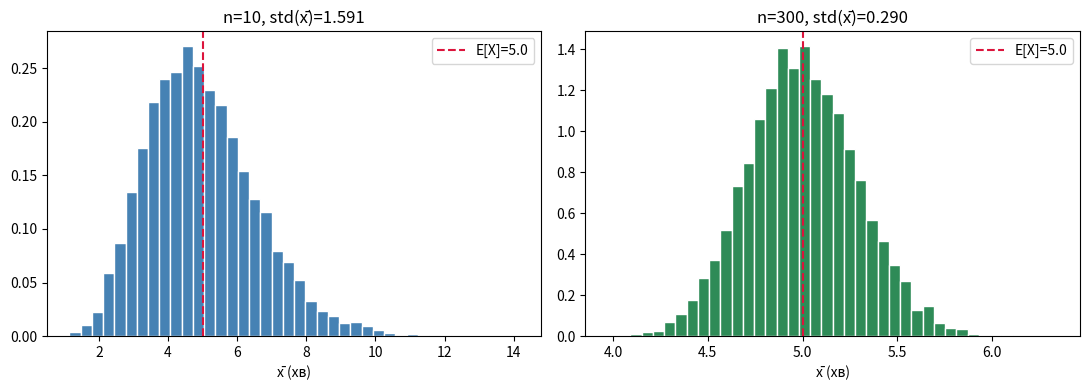
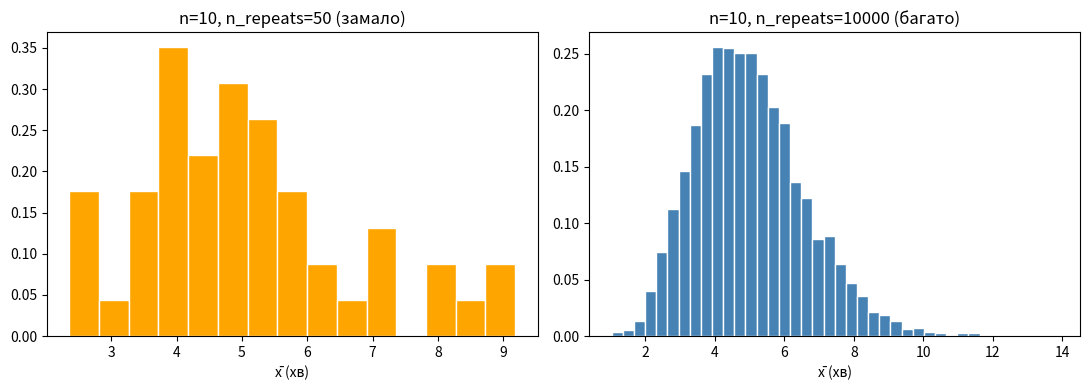

Write the Python code that produced these figures, in order.
import numpy as np
import matplotlib.pyplot as plt

variant = 1
lam = 0.20                # λ варіанта 1 (Київ)
true_mean = 1 / lam       # 5.0 хв — відоме наперед теоретичне E[X]

rng = np.random.default_rng(variant)   # фіксація для відтворюваності на всі завдання

print("Теоретичне E[X] = 1/λ = {:.2f} хв\n".format(true_mean))
print("{:>8} | {:>10} | {:>14}".format("n", "x̄ (mean)", "|x̄ − E[X]|"))
print("-" * 38)

for n in [5, 50, 500, 20_000]:
    sample = rng.exponential(scale=1 / lam, size=n)
    m = sample.mean()
    print("{:>8} | {:>10.4f} | {:>14.4f}".format(n, m, abs(m - true_mean)))

n_repeats = 10_000

# кожен рядок матриці — окрема вибірка; .mean(axis=1) рахує середнє рядка без циклу for
means_n10  = rng.exponential(scale=1 / lam, size=(n_repeats, 10)).mean(axis=1)
means_n300 = rng.exponential(scale=1 / lam, size=(n_repeats, 300)).mean(axis=1)

fig, axes = plt.subplots(1, 2, figsize=(11, 4))

axes[0].hist(means_n10, bins=40, density=True, color="steelblue", edgecolor="white")
axes[0].axvline(true_mean, color="crimson", linestyle="--", label="E[X]=5.0")
axes[0].set_title("n=10, std(x̄)={:.3f}".format(means_n10.std()))
axes[0].set_xlabel("x̄ (хв)")
axes[0].legend()

axes[1].hist(means_n300, bins=40, density=True, color="seagreen", edgecolor="white")
axes[1].axvline(true_mean, color="crimson", linestyle="--", label="E[X]=5.0")
axes[1].set_title("n=300, std(x̄)={:.3f}".format(means_n300.std()))
axes[1].set_xlabel("x̄ (хв)")
axes[1].legend()

plt.tight_layout()
plt.show()

n_repeats = 10_000
rows = []

for n in [10, 30, 100, 300]:
    se_theory = (1 / lam) / np.sqrt(n)          # теоретична SE = (1/λ)/√n
    sample_means = rng.exponential(scale=1 / lam, size=(n_repeats, n)).mean(axis=1)
    se_measured = sample_means.std()            # виміряний розкид 10 000 реалізацій x̄
    rows.append((n, se_theory, se_measured))

print("{:>6} | {:>16} | {:>16}".format("n", "теоретична SE", "виміряна std"))
print("-" * 44)
for n, st, sm in rows:
    print("{:>6} | {:>16.4f} | {:>16.4f}".format(n, st, sm))

se_25  = (1 / lam) / np.sqrt(25)
se_100 = (1 / lam) / np.sqrt(100)

print("SE(n=25)  = {:.4f}".format(se_25))
print("SE(n=100) = {:.4f}".format(se_100))
print("Співвідношення SE(25)/SE(100) = {:.2f}".format(se_25 / se_100))

means_few  = rng.exponential(scale=1 / lam, size=(50, 10)).mean(axis=1)
means_many = rng.exponential(scale=1 / lam, size=(10_000, 10)).mean(axis=1)

fig, axes = plt.subplots(1, 2, figsize=(11, 4))

axes[0].hist(means_few, bins=15, density=True, color="orange", edgecolor="white")
axes[0].set_title("n=10, n_repeats=50 (замало)")
axes[0].set_xlabel("x̄ (хв)")

axes[1].hist(means_many, bins=40, density=True, color="steelblue", edgecolor="white")
axes[1].set_title("n=10, n_repeats=10000 (багато)")
axes[1].set_xlabel("x̄ (хв)")

plt.tight_layout()
plt.show()
